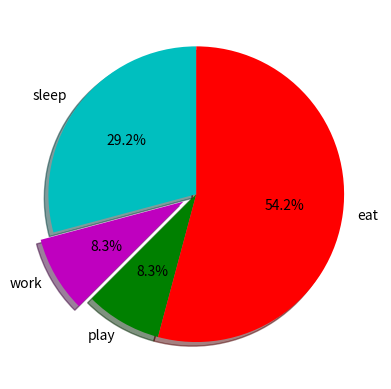

The script that saved this image:
import matplotlib.pyplot as plt
import random


slices = [7,2,2,13]
activities = ['sleep', 'work', 'play', 'eat']


plt.pie(slices, labels=activities,colors=['c','m','g','r'], startangle=90, shadow=True, explode=(0,0.1,0,0),
        autopct='%1.1f%%')

plt.show()

